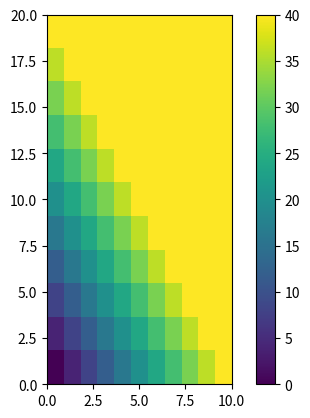

Here is the Python script that generated this plot:
import numpy as np
import matplotlib.pyplot as plt

x = np.linspace(0, 20, 11)
y = np.linspace(0, 20, 11)
X, Y = np.meshgrid(x, y)
z = np.abs(X) + np.abs(Y)
fig, ax = plt.subplots()
im = ax.imshow(z, origin='lower', extent=(0, 10, 0, 20))
im.set_data(z * 2)   # データを2倍の値に差し替え
plt.colorbar(im)
plt.show()